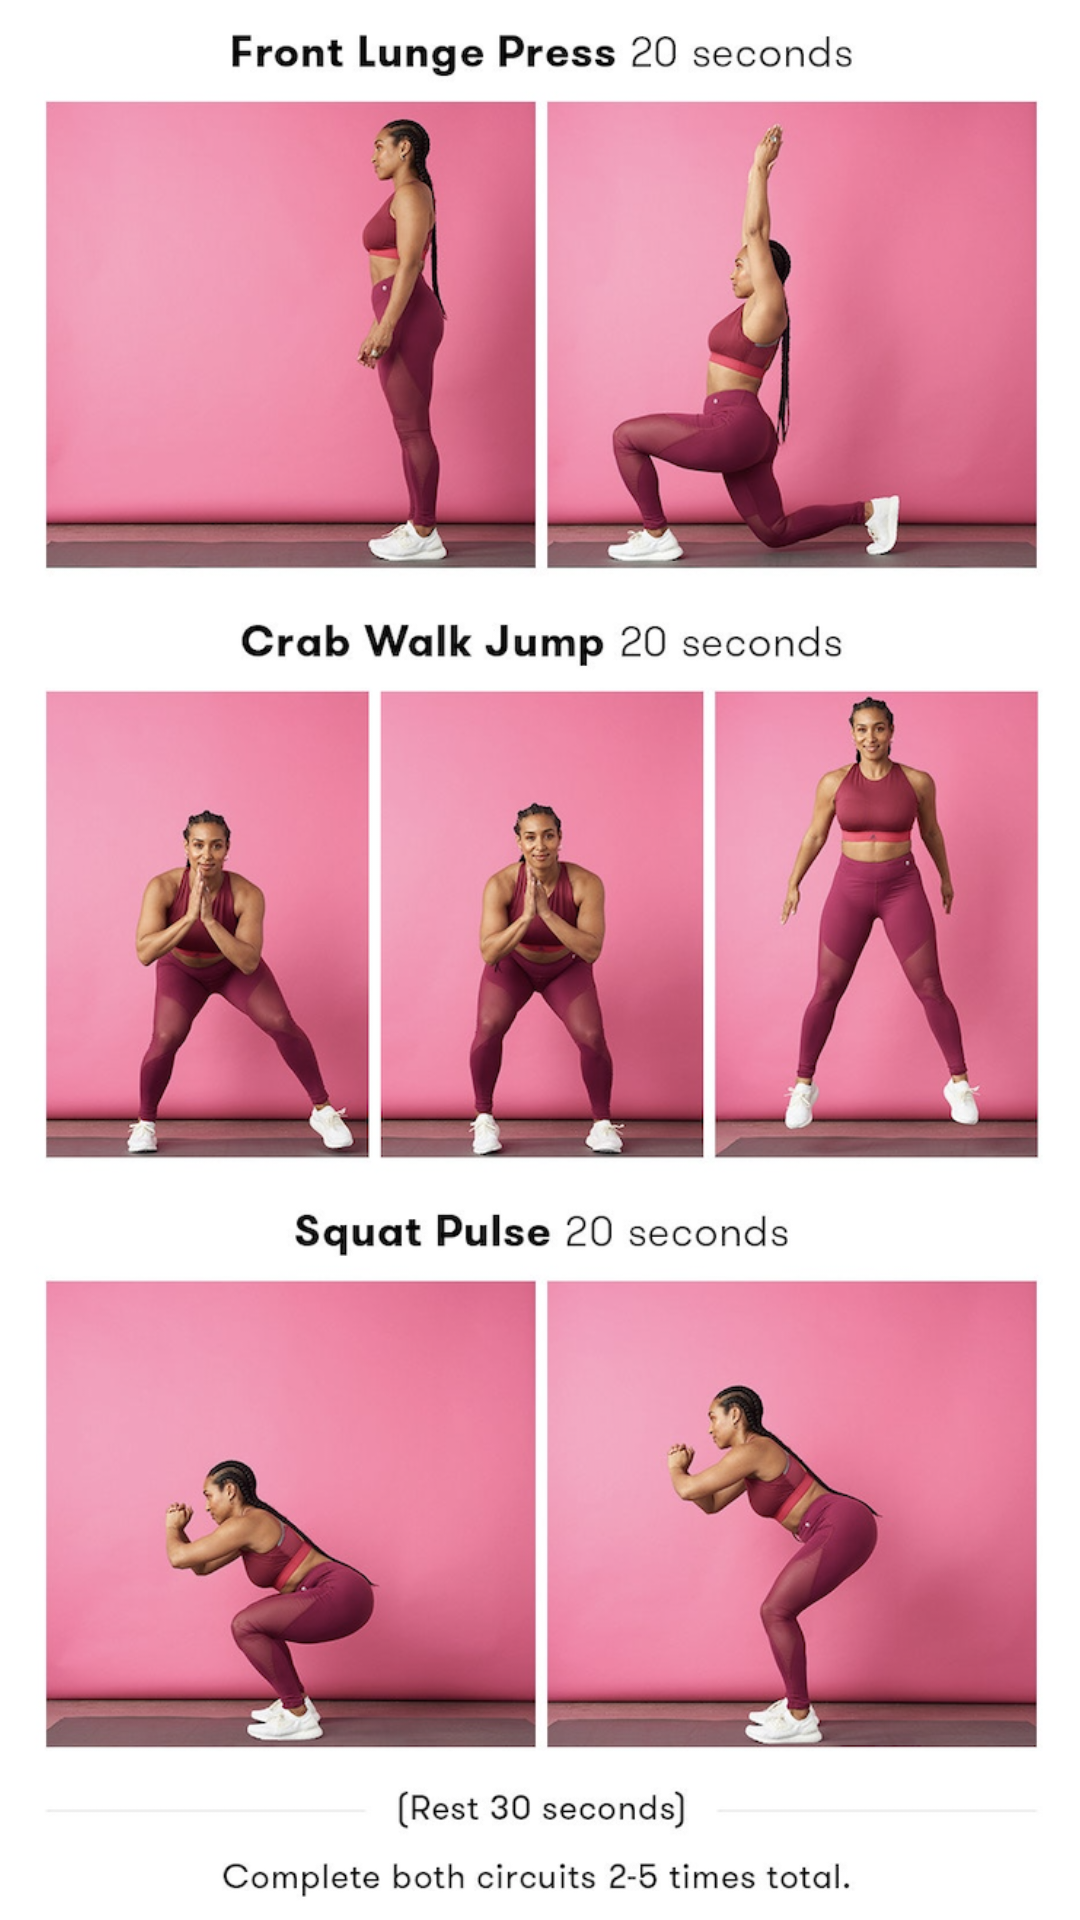

Write the Android layout XML for this screen, with the resource values it uses.
<!-- AndroidManifest.xml: application theme Theme.MaterialComponents.Light.DarkActionBar -->
<!-- res/layout/activity_lower_body_burnout.xml -->
<?xml version="1.0" encoding="utf-8"?>
<androidx.constraintlayout.widget.ConstraintLayout xmlns:android="http://schemas.android.com/apk/res/android"
    xmlns:app="http://schemas.android.com/apk/res-auto"
    xmlns:tools="http://schemas.android.com/tools"
    android:layout_width="match_parent"
    android:layout_height="match_parent"
    tools:context=".LowerBodyBurnoutActivity">

    <ImageView
        android:id="@+id/imgBurnoutBig"
        android:layout_width="wrap_content"
        android:layout_height="wrap_content"
        android:contentDescription="@string/BurnoutBigImg"
        app:layout_constraintBottom_toBottomOf="parent"
        app:layout_constraintEnd_toEndOf="parent"
        app:layout_constraintStart_toStartOf="parent"
        app:layout_constraintTop_toTopOf="parent"
        app:srcCompat="@drawable/burnout" />
</androidx.constraintlayout.widget.ConstraintLayout>
<!-- resources referenced by this layout -->
<resources>
  <!-- drawable burnout: png bitmap (drawable, 1032817 bytes) -->
  <string name="BurnoutBigImg">Menu Images image</string>
</resources>
